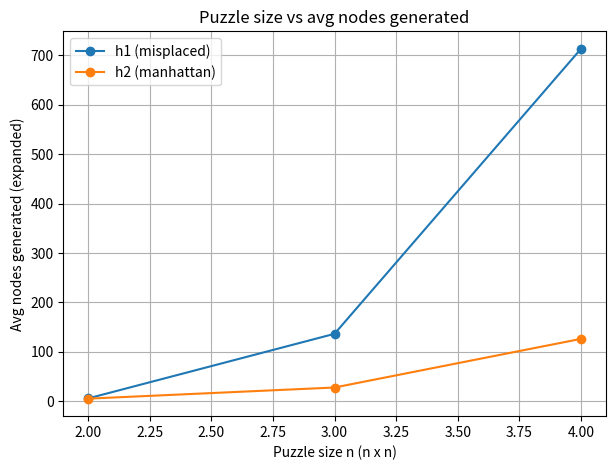
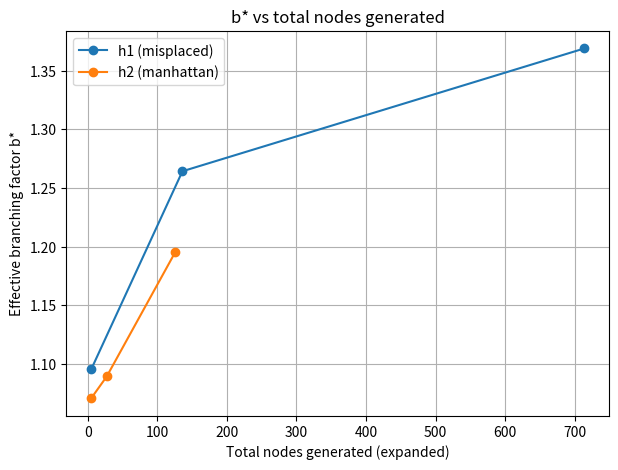

Write Python code to recreate these figures, in order.
import random
import time
import sys
import matplotlib.pyplot as plt
import pandas as pd

class Node:
    def __init__(self, state, parent=None, g=0, h=0):
        self.state = state      
        self.parent = parent
        self.g = g              
        self.h = h              
        self.f = g + h        

    def __eq__(self, other):
        return self.state == other.state

    def __hash__(self):
        return hash(self.state)

def misplaced_tiles(state, goal):
    return sum(
        1
        for i in range(len(state))
        for j in range(len(state))
        if state[i][j] != 0 and state[i][j] != goal[i][j]
    )

def manhattan_distance(state, goal):
    n = len(state)
    # map tile -> goal position
    pos = {goal[i][j]: (i, j) for i in range(n) for j in range(n)}
    dist = 0
    for i in range(n):
        for j in range(n):
            val = state[i][j]
            if val != 0:
                x, y = pos[val]
                dist += abs(i - x) + abs(j - y)
    return dist

def get_neighbors(state):
    n = len(state)
    state_list = [list(row) for row in state]
    # find blank
    i, j = next((r, c) for r in range(n) for c in range(n) if state[r][c] == 0)
    moves = []
    directions = [(-1,0),(1,0),(0,-1),(0,1)]
    for di, dj in directions:
        ni, nj = i + di, j + dj
        if 0 <= ni < n and 0 <= nj < n:
            new_state = [row[:] for row in state_list]
            new_state[i][j], new_state[ni][nj] = new_state[ni][nj], new_state[i][j]
            moves.append(tuple(tuple(row) for row in new_state))
    return moves

def generate_random_state(goal, moves=1000):
    state = [list(row) for row in goal]
    n = len(state)
    for _ in range(moves):
        i, j = next((r, c) for r in range(n) for c in range(n) if state[r][c] == 0)
        choices = []
        if i > 0: choices.append((i-1, j))
        if i < n-1: choices.append((i+1, j))
        if j > 0: choices.append((i, j-1))
        if j < n-1: choices.append((i, j+1))
        ni, nj = random.choice(choices)
        state[i][j], state[ni][nj] = state[ni][nj], state[i][j]
    return tuple(tuple(row) for row in state)

def astar(start, goal, heuristic_fn):
    open_list = []
    closed_set = set()

    start_node = Node(start, None, 0, heuristic_fn(start, goal))
    open_list.append(start_node)

    nodes_expanded = 0

    while open_list:
        # choose node with smallest f
        current = min(open_list, key=lambda n: n.f)
        open_list.remove(current)
        closed_set.add(current)

        if current.state == goal:
            # reconstruct path
            path = []
            node = current
            while node:
                path.append(node.state)
                node = node.parent
            return path[::-1], nodes_expanded

        # expand neighbors
        for neighbor_state in get_neighbors(current.state):
            g_cost = current.g + 1
            h_cost = heuristic_fn(neighbor_state, goal)
            neighbor = Node(neighbor_state, current, g_cost, h_cost)

            if neighbor in closed_set:
                continue

            existing = next((n for n in open_list if n.state == neighbor.state and n.g <= neighbor.g), None)
            if existing:
                continue

            open_list.append(neighbor)

        nodes_expanded += 1

    return None, nodes_expanded

def run_experiments():
    ks = [3, 8, 15]  # puzzle sizes
    results = []

    for K in ks:
        n = int((K + 1) ** 0.5)  # board dimension
        # goal state
        goal = [[(i*n + j + 1) % (n*n) for j in range(n)] for i in range(n)]
        goal = tuple(tuple(row) for row in goal)

        print(f"\n=== {n}x{n} Puzzle (K={K}) ===")
        for trial in range(1, 6):
            start = generate_random_state(goal, moves=40)

            print(f"\nTrial {trial}, Initial State:")
            for row in start:
                print(row)

            for h_name, h_fn in [("h1 (misplaced)", misplaced_tiles),
                                 ("h2 (manhattan)", manhattan_distance)]:
                start_time = time.time()
                path, expanded = astar(start, goal, h_fn)
                elapsed = time.time() - start_time

                if path:
                    depth = len(path) - 1
                    print(f"{h_name}: Path length={depth}, Expanded={expanded}, Time={elapsed:.4f}s")
                    results.append((K, n, h_name, depth, expanded))
                else:
                    print(f"{h_name}: No solution found (Expanded={expanded}, Time={elapsed:.4f}s)")

    return results

if __name__ == "__main__":
    data = run_experiments()

    # organize results
    df = pd.DataFrame(data, columns=["K","n","heuristic","depth","expanded"])
    summary = df.groupby(["K","n","heuristic"]).mean().reset_index()

    # compute b*
    summary["b*"] = (summary["expanded"] / summary["depth"]) ** (1/summary["depth"])

    print("\n=== Summary ===")
    print(summary)

    # Plot 1: puzzle size vs avg nodes generated
    plt.figure(figsize=(7,5))
    for h in summary["heuristic"].unique():
        sub = summary[summary["heuristic"]==h]
        plt.plot(sub["n"], sub["expanded"], marker='o', label=h)
    plt.xlabel("Puzzle size n (n x n)")
    plt.ylabel("Avg nodes generated (expanded)")
    plt.title("Puzzle size vs avg nodes generated")
    plt.legend()
    plt.grid(True)
    plt.show()

    # Plot 2: b* vs total nodes generated
    plt.figure(figsize=(7,5))
    for h in summary["heuristic"].unique():
        sub = summary[summary["heuristic"]==h]
        plt.plot(sub["expanded"], sub["b*"], marker='o', label=h)
    plt.xlabel("Total nodes generated (expanded)")
    plt.ylabel("Effective branching factor b*")
    plt.title("b* vs total nodes generated")
    plt.legend()
    plt.grid(True)
    plt.show()
